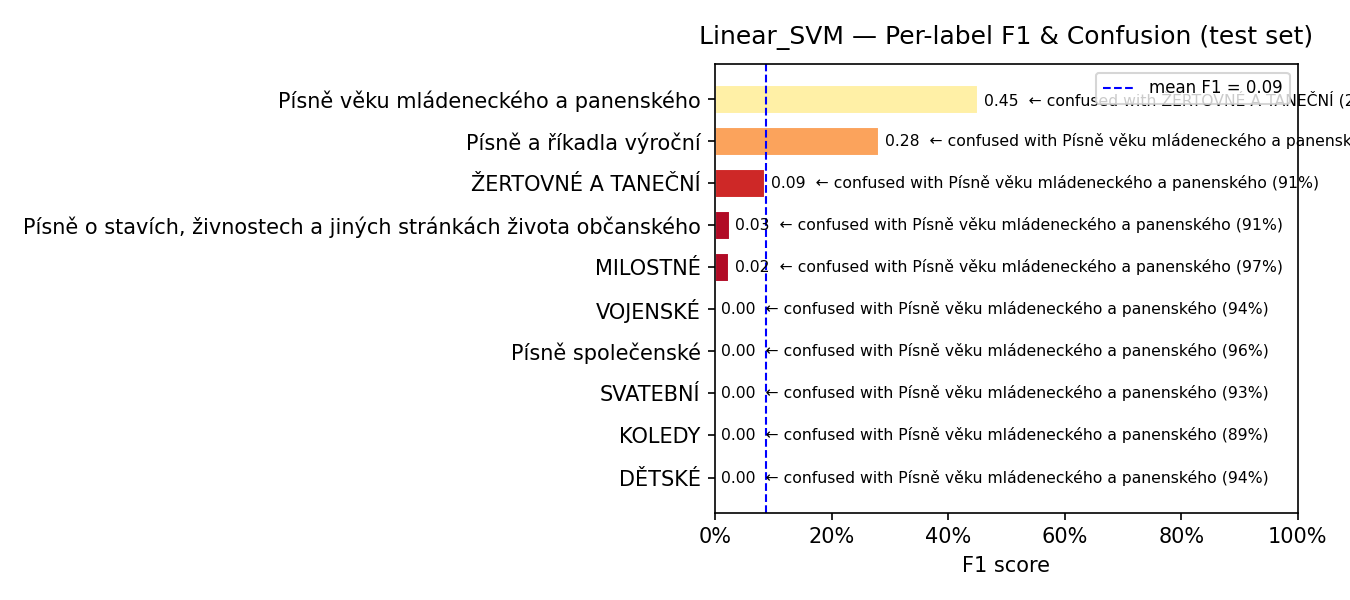

Source data for this figure (header and first rows):
model, label, support, precision, recall, f1, confusion_rate, top_confused_with, top_confused_pct
Linear_SVM, DĚTSKÉ, 18, 0.0, 0.0, 0.0, 1.0, Písně věku mládeneckého a panenského, 0.9444
Linear_SVM, KOLEDY, 9, 0.0, 0.0, 0.0, 1.0, Písně věku mládeneckého a panenského, 0.8889
Linear_SVM, SVATEBNÍ, 41, 0.0, 0.0, 0.0, 1.0, Písně věku mládeneckého a panenského, 0.9268
Linear_SVM, Písně společenské, 25, 0.0, 0.0, 0.0, 1.0, Písně věku mládeneckého a panenského, 0.96
Linear_SVM, VOJENSKÉ, 18, 0.0, 0.0, 0.0, 1.0, Písně věku mládeneckého a panenského, 0.9444
Linear_SVM, MILOSTNÉ, 74, 0.1429, 0.0135, 0.0247, 0.9865, Písně věku mládeneckého a panenského, 0.973
Linear_SVM, Písně o stavích, živnostech a jiných str…, 77, 0.3333, 0.013, 0.025, 0.987, Písně věku mládeneckého a panenského, 0.9091
Linear_SVM, ŽERTOVNÉ A TANEČNÍ, 82, 0.3333, 0.0488, 0.0851, 0.9512, Písně věku mládeneckého a panenského, 0.9146
Linear_SVM, Písně a říkadla výroční, 62, 0.6875, 0.1774, 0.2821, 0.8226, Písně věku mládeneckého a panenského, 0.8226
Linear_SVM, Písně věku mládeneckého a panenského, 159, 0.2941, 0.9748, 0.4519, 0.0252, ŽERTOVNÉ A TANEČNÍ, 0.0189
